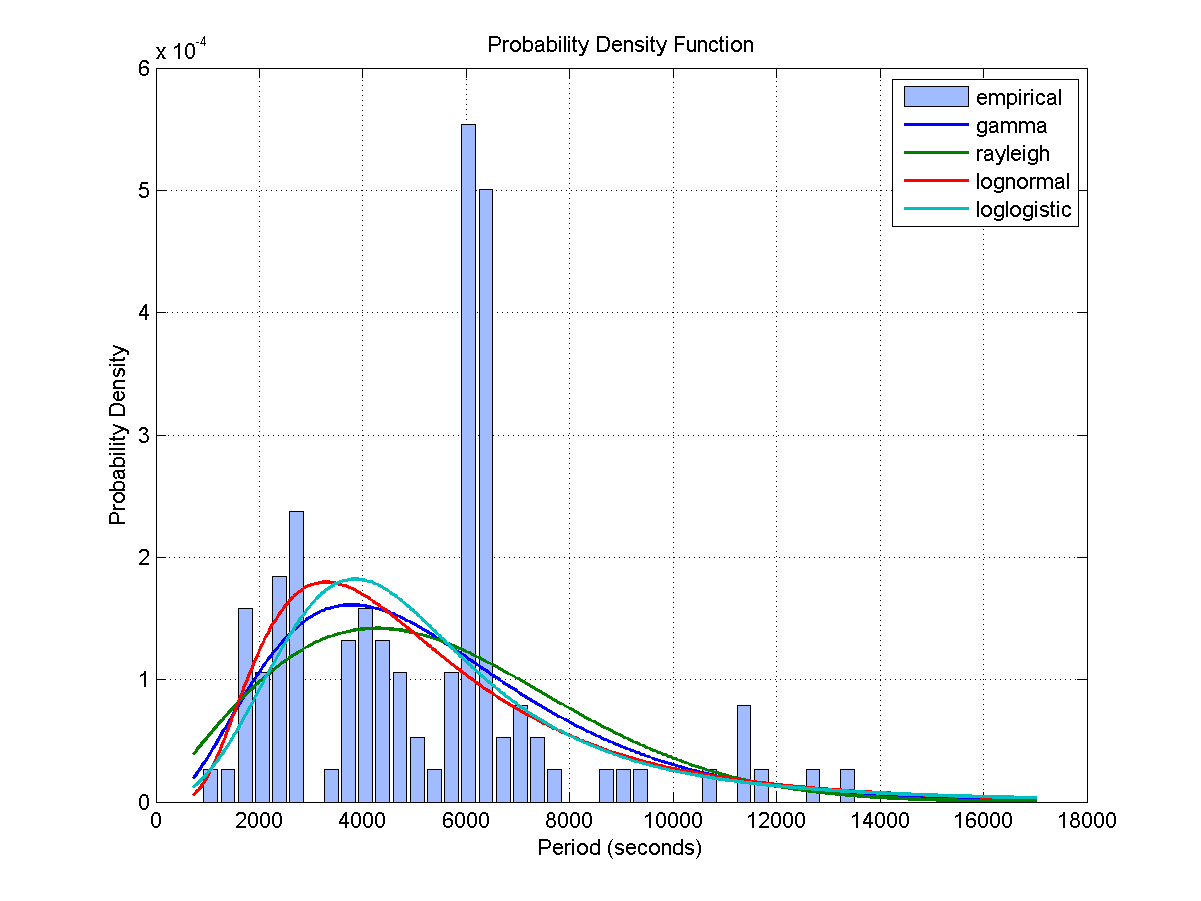

The data file committed next to this chart (first rows):
Access, Start Time (UTCG), Stop Time (UTCG), Duration (sec)
1, 3 Dec 2013 05:38:07.249, 3 Dec 2013 05:53:05.618, 898.4
2, 3 Dec 2013 07:23:17.748, 3 Dec 2013 07:34:51.156, 693.4
3, 3 Dec 2013 12:46:40.692, 3 Dec 2013 12:59:02.992, 742.3
4, 3 Dec 2013 14:26:07.647, 3 Dec 2013 14:40:06.993, 839.3
5, 3 Dec 2013 16:06:50.507, 3 Dec 2013 16:19:04.079, 733.6
6, 3 Dec 2013 17:49:58.285, 3 Dec 2013 17:56:47.733, 409.4
7, 4 Dec 2013 04:01:40.412, 4 Dec 2013 04:09:26.634, 466.2
8, 4 Dec 2013 05:43:56.097, 4 Dec 2013 05:58:55.388, 899.3
9, 4 Dec 2013 07:28:40.088, 4 Dec 2013 07:40:43.530, 723.4
10, 4 Dec 2013 14:37:05.856, 4 Dec 2013 14:52:03.339, 897.5
11, 5 Dec 2013 04:16:13.931, 5 Dec 2013 04:25:57.321, 583.4
12, 5 Dec 2013 05:51:24.829, 5 Dec 2013 06:05:24.275, 839.4
13, 5 Dec 2013 07:33:54.776, 5 Dec 2013 07:47:18.155, 803.4
14, 5 Dec 2013 14:50:18.639, 5 Dec 2013 15:03:25.718, 787.1
15, 5 Dec 2013 16:30:24.934, 5 Dec 2013 16:40:13.932, 589
16, 6 Dec 2013 04:31:32.966, 6 Dec 2013 04:44:46.246, 793.3
17, 6 Dec 2013 06:07:31.916, 6 Dec 2013 06:21:52.699, 860.8
18, 6 Dec 2013 07:45:18.317, 6 Dec 2013 07:56:26.846, 668.5
19, 6 Dec 2013 15:07:59.492, 6 Dec 2013 15:11:26.423, 206.9
20, 6 Dec 2013 16:41:09.598, 6 Dec 2013 16:55:18.779, 849.2
21, 7 Dec 2013 03:12:22.489, 7 Dec 2013 03:24:00.742, 698.3
22, 7 Dec 2013 04:47:17.801, 7 Dec 2013 05:01:46.000, 868.2
23, 7 Dec 2013 06:25:23.433, 7 Dec 2013 06:36:18.510, 655.1
24, 7 Dec 2013 16:53:47.612, 7 Dec 2013 17:08:27.881, 880.3
25, 8 Dec 2013 01:52:21.691, 8 Dec 2013 02:03:57.251, 695.6
26, 8 Dec 2013 03:27:08.552, 8 Dec 2013 03:41:34.836, 866.3
27, 8 Dec 2013 05:04:32.650, 8 Dec 2013 05:17:19.473, 766.8
28, 8 Dec 2013 17:08:00.286, 8 Dec 2013 17:19:57.128, 716.8
29, 8 Dec 2013 18:46:50.396, 8 Dec 2013 18:58:24.539, 694.1
30, 9 Dec 2013 02:02:13.940, 9 Dec 2013 02:16:31.750, 857.8
31, 9 Dec 2013 03:43:49.330, 9 Dec 2013 03:57:37.523, 828.2
32, 9 Dec 2013 05:23:43.926, 9 Dec 2013 05:32:26.957, 523
33, 9 Dec 2013 18:57:29.344, 9 Dec 2013 19:12:20.191, 890.8
34, 10 Dec 2013 02:08:41.418, 10 Dec 2013 02:22:01.946, 800.5
35, 10 Dec 2013 03:51:31.877, 10 Dec 2013 04:06:02.689, 870.8
36, 10 Dec 2013 05:41:27.040, 10 Dec 2013 05:48:39.192, 432.2
Access, Start Time (UTCG), Stop Time (UTCG), Duration (sec)
1, 3 Dec 2013 02:55:32.725, 3 Dec 2013 02:59:46.128, 253.4
2, 3 Dec 2013 04:28:41.109, 3 Dec 2013 04:43:05.886, 864.8
3, 3 Dec 2013 11:43:14.453, 3 Dec 2013 11:55:51.248, 756.8
4, 3 Dec 2013 13:25:15.755, 3 Dec 2013 13:40:15.362, 899.6
5, 3 Dec 2013 15:09:26.841, 3 Dec 2013 15:18:04.308, 517.5
6, 4 Dec 2013 04:40:41.794, 4 Dec 2013 04:55:16.167, 874.4
7, 4 Dec 2013 06:25:14.128, 4 Dec 2013 06:31:18.051, 363.9
8, 4 Dec 2013 11:49:33.309, 4 Dec 2013 12:01:03.476, 690.2
9, 4 Dec 2013 13:31:06.079, 4 Dec 2013 13:46:09.083, 903
10, 4 Dec 2013 15:21:46.859, 4 Dec 2013 15:26:49.073, 302.2
11, 4 Dec 2013 17:09:27.143, 4 Dec 2013 17:11:59.975, 152.8
12, 4 Dec 2013 23:53:02.940, 5 Dec 2013 00:01:11.198, 488.3
13, 5 Dec 2013 01:31:44.350, 5 Dec 2013 01:44:41.815, 777.5
14, 5 Dec 2013 03:11:29.106, 5 Dec 2013 03:26:12.296, 883.2
15, 5 Dec 2013 04:51:33.967, 5 Dec 2013 05:06:37.787, 903.8
16, 5 Dec 2013 06:31:59.208, 5 Dec 2013 06:46:16.608, 857.4
17, 5 Dec 2013 11:55:09.281, 5 Dec 2013 12:06:33.304, 684
18, 5 Dec 2013 13:36:55.464, 5 Dec 2013 13:51:57.181, 901.7
19, 5 Dec 2013 18:59:35.372, 5 Dec 2013 19:11:36.121, 720.7
20, 5 Dec 2013 20:38:52.994, 5 Dec 2013 20:53:07.495, 854.5
21, 5 Dec 2013 22:19:00.709, 5 Dec 2013 22:33:55.540, 894.8
22, 5 Dec 2013 23:59:38.499, 6 Dec 2013 00:14:42.892, 904.4
23, 6 Dec 2013 01:41:07.486, 6 Dec 2013 01:55:00.727, 833.2
... 68 more rows
